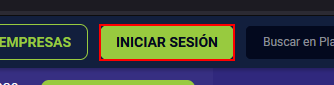
Task: contiene las clases visto en RPA
Workflow: AutenticarEnPlazi

Step 1: click on the link 'Iniciar sesión'

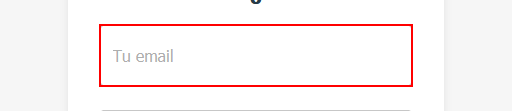
Step 2: type [usuarioPlazi] into the text box

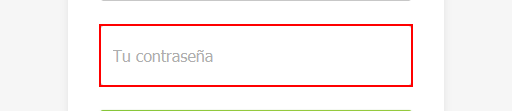
Step 3: type [passPlazi] into the text box

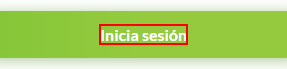
Step 4: click on the element 'Inicia sesión'
